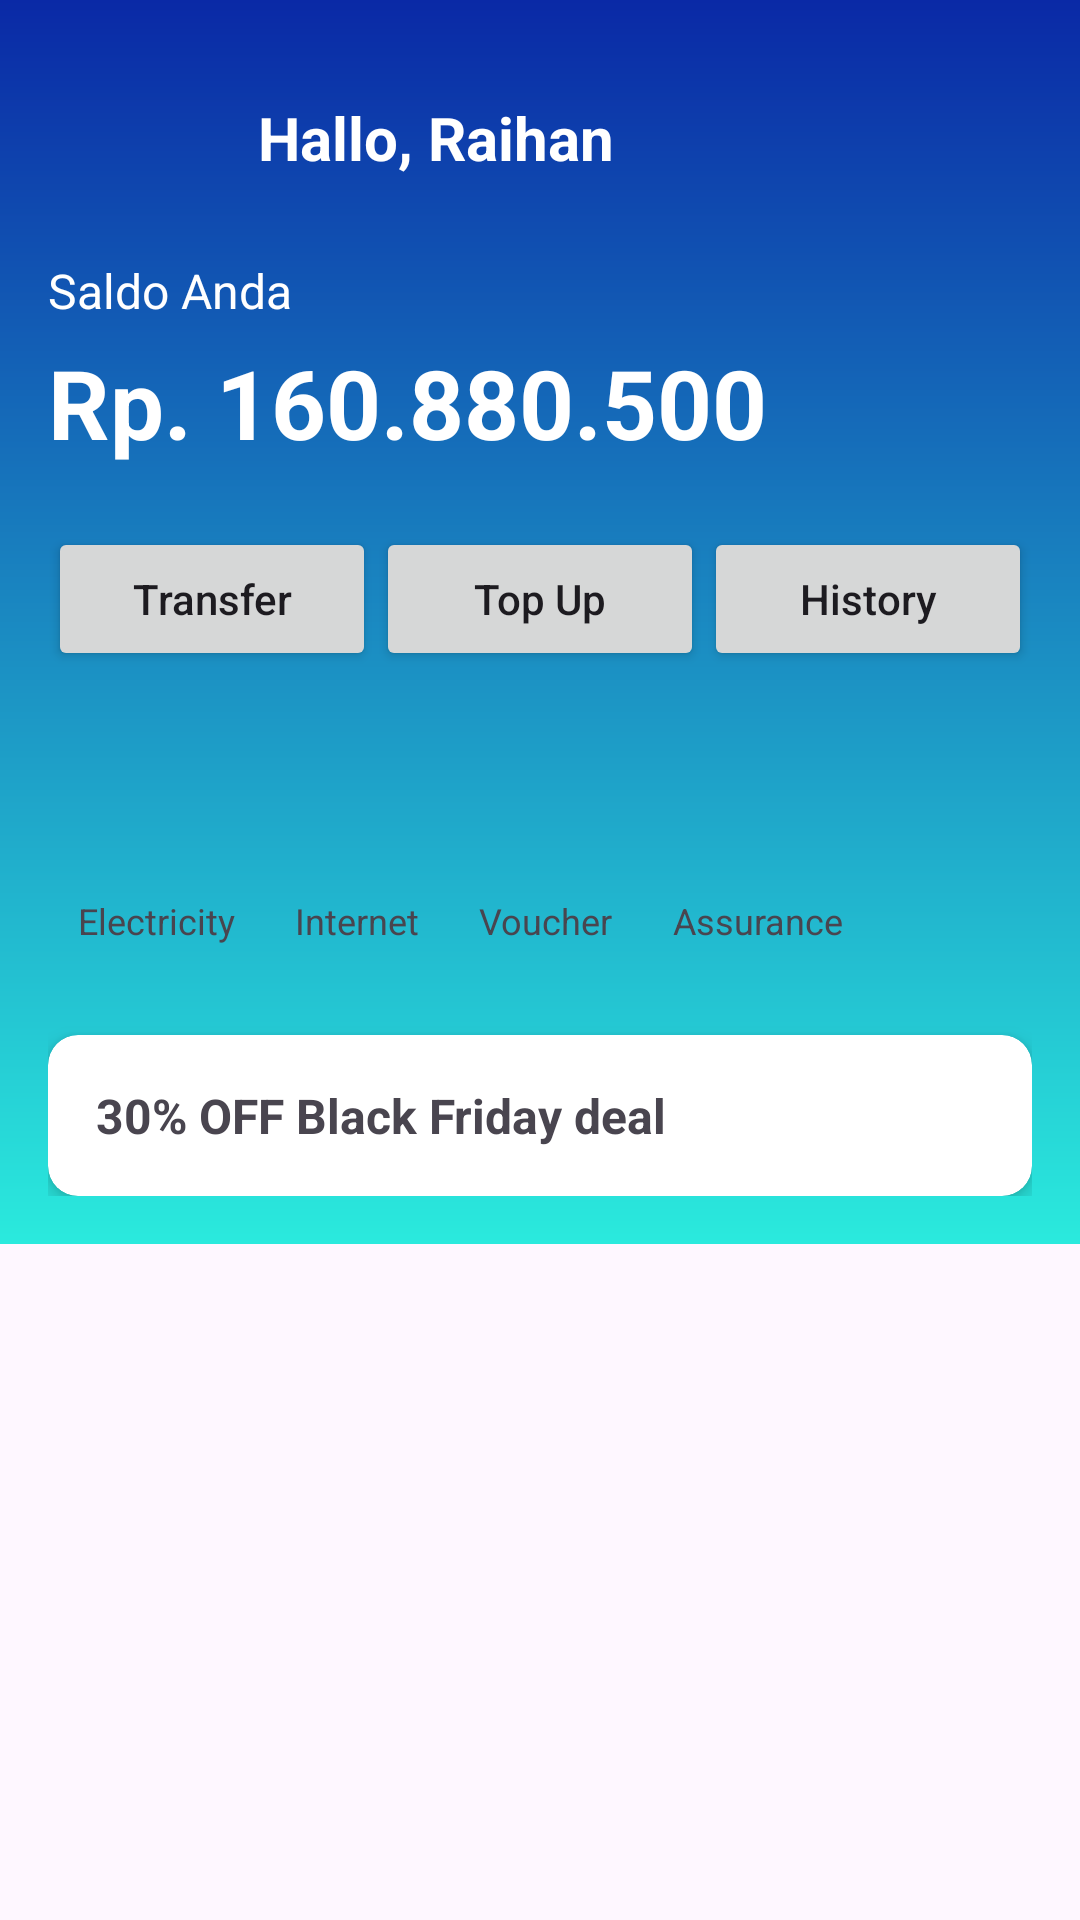

Layout XML and referenced resources for this Android screen:
<!-- AndroidManifest.xml: application theme Theme.TapPay -->
<!-- res/layout/fragment_home.xml -->
<?xml version="1.0" encoding="utf-8"?>
<ScrollView
    xmlns:android="http://schemas.android.com/apk/res/android"
    xmlns:app="http://schemas.android.com/apk/res-auto"
    android:layout_width="match_parent"
    android:layout_height="match_parent">

    <LinearLayout
        android:layout_width="match_parent"
        android:layout_height="wrap_content"
        android:orientation="vertical"
        android:padding="16dp"
        android:background="@drawable/gradient_background">
        <LinearLayout
            android:layout_width="match_parent"
            android:layout_height="wrap_content"
            android:orientation="horizontal"
            android:gravity="center_vertical">

            <ImageView
                android:layout_width="60dp"
                android:layout_height="60dp"
                android:src="@drawable/icon_google_24"
                android:contentDescription="Profile Picture"
                android:layout_marginEnd="10dp"/>

            <TextView
                android:layout_width="wrap_content"
                android:layout_height="wrap_content"
                android:text="Hallo, Raihan"
                android:textColor="@android:color/white"
                android:textSize="20sp"
                android:textStyle="bold"/>

            <ImageView
                android:layout_gravity="end"
                android:layout_width="40dp"
                android:layout_height="40dp"
                android:src="@drawable/icon_setting"
                android:contentDescription="Profile Picture"
                />
        </LinearLayout>

        
        <TextView
            android:layout_width="wrap_content"
            android:layout_height="wrap_content"
            android:text="Saldo Anda"
            android:textColor="@android:color/white"
            android:textSize="16sp"
            android:layout_marginTop="10dp"/>

        <TextView
            android:layout_width="wrap_content"
            android:layout_height="wrap_content"
            android:text="Rp. 160.880.500"
            android:textColor="@android:color/white"
            android:textSize="32sp"
            android:textStyle="bold"
            android:layout_marginTop="5dp"/>

        
        <LinearLayout
            android:layout_width="match_parent"
            android:layout_height="wrap_content"
            android:orientation="horizontal"
            android:layout_marginTop="20dp">

            <Button
                android:layout_width="0dp"
                android:layout_height="wrap_content"
                android:layout_weight="1"
                android:text="Transfer"
                android:textAllCaps="false"/>

            <Button
                android:layout_width="0dp"
                android:layout_height="wrap_content"
                android:layout_weight="1"
                android:text="Top Up"
                android:textAllCaps="false"/>

            <Button
                android:layout_width="0dp"
                android:layout_height="wrap_content"
                android:layout_weight="1"
                android:text="History"
                android:textAllCaps="false"/>
        </LinearLayout>

        
        <GridLayout
            android:layout_width="match_parent"
            android:layout_height="wrap_content"
            android:columnCount="4"
            android:layout_marginTop="20dp">

            
            <LinearLayout
                android:layout_width="wrap_content"
                android:layout_height="wrap_content"
                android:orientation="vertical"
                android:gravity="center"
                android:layout_margin="10dp">

                <ImageView
                    android:layout_width="40dp"
                    android:layout_height="40dp"
                    android:src="@drawable/icon_google_24"
                    android:contentDescription="Electricity"/>

                <TextView
                    android:layout_width="wrap_content"
                    android:layout_height="wrap_content"
                    android:text="Electricity"
                    android:textSize="12sp"
                    android:layout_marginTop="5dp"/>
            </LinearLayout>

            
            <LinearLayout
                android:layout_width="wrap_content"
                android:layout_height="wrap_content"
                android:orientation="vertical"
                android:gravity="center"
                android:layout_margin="10dp">

                <ImageView
                    android:layout_width="40dp"
                    android:layout_height="40dp"
                    android:src="@drawable/icon_google_24"
                    android:contentDescription="Internet"/>

                <TextView
                    android:layout_width="wrap_content"
                    android:layout_height="wrap_content"
                    android:text="Internet"
                    android:textSize="12sp"
                    android:layout_marginTop="5dp"/>
            </LinearLayout>

            
            <LinearLayout
                android:layout_width="wrap_content"
                android:layout_height="wrap_content"
                android:orientation="vertical"
                android:gravity="center"
                android:layout_margin="10dp">

                <ImageView
                    android:layout_width="40dp"
                    android:layout_height="40dp"
                    android:src="@drawable/icon_google_24"
                    android:contentDescription="Voucher"/>

                <TextView
                    android:layout_width="wrap_content"
                    android:layout_height="wrap_content"
                    android:text="Voucher"
                    android:textSize="12sp"
                    android:layout_marginTop="5dp"/>
            </LinearLayout>

            
            <LinearLayout
                android:layout_width="wrap_content"
                android:layout_height="wrap_content"
                android:orientation="vertical"
                android:gravity="center"
                android:layout_margin="10dp">

                <ImageView
                    android:layout_width="40dp"
                    android:layout_height="40dp"
                    android:src="@drawable/icon_google_24"
                    android:contentDescription="Assurance"/>

                <TextView
                    android:layout_width="wrap_content"
                    android:layout_height="wrap_content"
                    android:text="Assurance"
                    android:textSize="12sp"
                    android:layout_marginTop="5dp"/>
            </LinearLayout>
        </GridLayout>

        
        <androidx.cardview.widget.CardView
            android:layout_width="match_parent"
            android:layout_height="wrap_content"
            android:layout_marginTop="20dp"
            app:cardCornerRadius="10dp"
            app:cardElevation="4dp">
            <LinearLayout
                android:layout_width="match_parent"
                android:layout_height="wrap_content"
                android:padding="16dp"
                android:orientation="horizontal">

                <TextView
                    android:layout_width="wrap_content"
                    android:layout_height="wrap_content"
                    android:text="30% OFF Black Friday deal"
                    android:textSize="16sp"
                    android:textStyle="bold"/>
            </LinearLayout>
        </androidx.cardview.widget.CardView>



    </LinearLayout>
</ScrollView>
<!-- resources referenced by this layout -->
<resources>
  <!-- drawable gradient_background (drawable) -->
  <?xml version="1.0" encoding="utf-8"?>
  <layer-list xmlns:android="http://schemas.android.com/apk/res/android">
      <item>
          <shape android:shape="rectangle">
              <gradient
                  android:angle="90"
                  android:startColor="#2AEADD"
                  android:endColor="#0A29A6"
                  android:type="linear" />
          </shape>
      </item>
  </layer-list>
  <style name="Theme.TapPay" parent="Base.Theme.TapPay" />
  <style name="Base.Theme.TapPay" parent="Theme.Material3.DayNight.NoActionBar">
          
          
      </style>
</resources>
